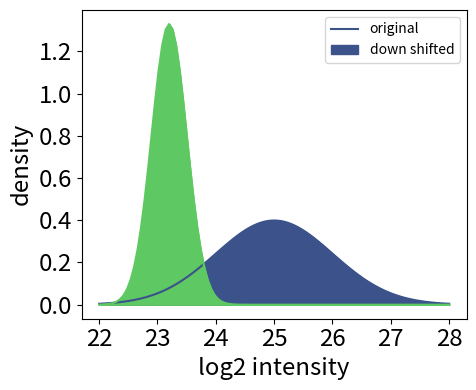
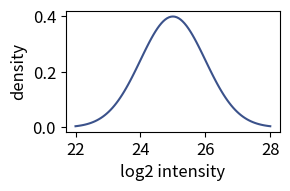
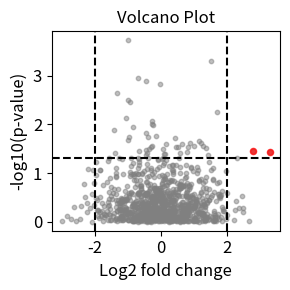

These charts were generated, in order, by the following Python code:
# ---
# jupyter:
#   jupytext:
#     text_representation:
#       extension: .py
#       format_name: percent
#       format_version: '1.3'
#       jupytext_version: 1.16.2
#   kernelspec:
#     display_name: Python 3
#     language: python
#     name: python3
# ---

# %% [markdown]
# # Figures for Illustration of concepts

# %%
from pathlib import Path

import matplotlib.pyplot as plt
import numpy as np
import scipy.stats

# %%
FIGUREFOLDER = Path('figures')
FIGUREFOLDER.mkdir(exist_ok=True, parents=True)


# %%
plt.rcParams.update({'xtick.labelsize': 'xx-large',
                     'ytick.labelsize': 'xx-large',
                     'axes.titlesize': 'xx-large',
                     'axes.labelsize': 'xx-large',
                     })
# {k:v for k,v in plt.rcParams.items() if 'tick' in k and 'size' in k}

# %% [markdown]
# ## Imputation by random draw from normal distribution
#
# - currently commenly used approach at NNF CPR for downstream experimentation task
# - see also illustrations in [Lazar 2016, Figure 1](https://pubs.acs.org/doi/10.1021/acs.jproteome.5b00981#fig1)

# %%
mu = 25.0
stddev = 1.0

x = np.linspace(mu - 3, mu + 3, num=101)

y_normal = scipy.stats.norm.pdf(x, loc=mu, scale=stddev)

mu_shifted = mu - (1.8 * stddev)
stddev_shifted = 0.3 * stddev
print(f"Downshifted: {mu_shifted = }, {stddev_shifted = }")
y_impute = scipy.stats.norm.pdf(x, loc=mu - (1.8 * stddev), scale=0.3 * stddev)

colors = plt.cm.viridis([0.25, 0.75])

fig, ax = plt.subplots(1, 1, figsize=(5, 4))

for y, c in zip([y_normal, y_impute], colors):
    ax.plot(x, y, color=c,)
    ax.fill_between(x, y, color=c)
ax.set_xlabel('log2 intensity')
ax.set_ylabel('density')
ax.set_label("test")
ax.legend(["original", "down shifted"])
fig.tight_layout()

# %%

fig.savefig(FIGUREFOLDER / 'illustration_normal_imputation')
fig.savefig(FIGUREFOLDER / 'illustration_normal_imputation.pdf')
fig.savefig(FIGUREFOLDER / 'illustration_normal_imputation_highres', dpi=600)


# %%
plt.rcParams.update({'xtick.labelsize': 'large',
                     'ytick.labelsize': 'large',
                     'axes.titlesize': 'large',
                     'axes.labelsize': 'large',
                     })
fig, ax = plt.subplots(1, 1, figsize=(3, 2))

for y, c in zip([y_normal], colors):
    ax.plot(x, y, color=c,)
    # ax.fill_between(x, y, color=c)
    ax.set_xlabel('log2 intensity')
    ax.set_ylabel('density')
    ax.set_label("test")
    # ax.legend(["original", "down shifted"])
fig.tight_layout()

fig.savefig(FIGUREFOLDER / 'illustration_normal')
fig.savefig(FIGUREFOLDER / 'illustration_normal.pdf')
fig.savefig(FIGUREFOLDER / 'illustration_normal_highres', dpi=600)


# %% [markdown]
# ## Log transformations and errors
#
# - what does log2 transformation mean for the error
#
# If the error is calculated in log2 space, the larger values have to be
# predicted with higher precision (in comparison to the original space)

# %%
def get_original_error_log2(x: float, error_log2: float):
    return 2 ** (np.log2(x) + error_log2) - x


print(
    f"{get_original_error_log2(1e9, 0.5) = :,.1f}",
    f"{get_original_error_log2(1e8, 0.5) = :,.1f}",
    sep='\n'
)


# %% [markdown]
# If we try to find the rel log2 error equalling the original error, this can be done by
# equating:
#
# $$ \exp(\ln(a)+e) - a = \exp(\ln(a)+e^*) - b $$
#
# Setting $a$, $e$ and $b$ we want to solve for $e^*$, which gives
#
# $$ e^* = \ln \left(\frac{\exp\big(\ln(a)+e\big) - a + b}{a}  \right)$$

# %%
def rel_error(measurment, log_error, other_measurment):
    numerator = 2 ** (np.log2(measurment) + log_error)
    numerator -= measurment
    numerator += other_measurment

    denominator = other_measurment
    return np.log2(numerator / denominator)


rel_error = rel_error(1.e9, 0.5, 1e8)
print(f"{rel_error = :.3f}")

# %%
print(
    f"0.500 rel to 1e9: {get_original_error_log2(1e9, 0.5) :,.1f}",
    f"{rel_error:.3f} rel to 1e8: {get_original_error_log2(1e8, rel_error) :,.1f}",
    sep='\n'
)

# %% [markdown]
# So the relative error of 0.5 for $10^9$ is five times larger for $10^8$ in the logspace,
# whereas the error in the original space is the same

# %% [markdown]
# ## Volcano plot

# %%
# Sample data for the volcano plot
np.random.seed(42)
fold_change = np.random.default_rng().normal(0, 1, 1000)
p_value = np.random.default_rng().uniform(0, 1, 1000)

# Volcano plot
# Assuming you have two arrays, fold_change and p_value, containing the fold change values and p-values respectively

# Set the significance threshold for p-value
significance_threshold = 0.05

# Set the fold change threshold
fold_change_threshold = 2

# Create a boolean mask for significant points
significant_mask = (p_value < significance_threshold)

# Create a boolean mask for points that meet the fold change threshold
fold_change_mask = (abs(fold_change) > fold_change_threshold)

# Combine the masks to get the final mask for significant points
final_mask = significant_mask & fold_change_mask

fig, ax = plt.subplots(1, 1, figsize=(3, 3))
# Plot the volcano plot
_ = ax.scatter(fold_change, -np.log10(p_value), c='gray', alpha=0.5, s=10)
_ = ax.scatter(fold_change[final_mask], -np.log10(p_value[final_mask]), c='red', alpha=0.7, s=20)

# Add labels and title
_ = ax.set_xlabel('Log2 fold change')
_ = ax.set_ylabel('-log10(p-value)')
_ = ax.set_title('Volcano Plot')

# Add significance threshold lines
_ = ax.axhline(-np.log10(significance_threshold), color='black', linestyle='--')
_ = ax.axvline(fold_change_threshold, color='black', linestyle='--')
_ = ax.axvline(-fold_change_threshold, color='black', linestyle='--')


# %%
fig.tight_layout()
fig.savefig(FIGUREFOLDER / 'illustration_volcano.png', dpi=300)
fig.savefig(FIGUREFOLDER / 'illustration_volcano.pdf')  
# %%
